Run: headless pygame with SDL's dummy video driver; simulated clock (each Clock.tick advances the game by its frame time, no real sleeping); random seed 0; keys injected as events and as key.get_pressed() state; no mouse input.
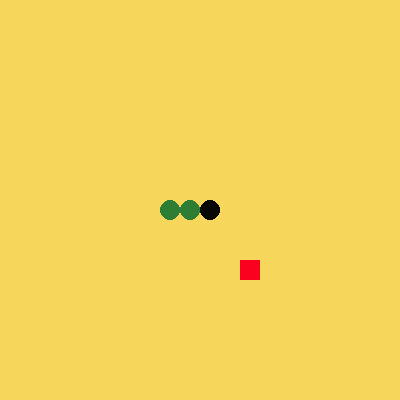
Frame 1 of 4 · flips 1–60 · no input
Frame 2 of 4 · flips 61–180 · tapped SPACE, RETURN · held RIGHT (→), D · screen unchanged from frame 1, image omitted
Frame 3 of 4 · flips 181–300 · held DOWN (↓), S · screen unchanged from frame 2, image omitted
Frame 4 of 4 · flips 301–420 · held LEFT (←), A, UP (↑), W · screen unchanged from frame 3, image omitted

The pygame program that drew these frames:

import pygame, sys
import random
from pygame.math import Vector2

pygame.init()

FPS = 60
BLOCK_SIZE = 20
BLOCK_NUMBER = 20

clock = pygame.time.Clock()
screen = pygame.display.set_mode((BLOCK_SIZE*BLOCK_NUMBER, BLOCK_NUMBER*BLOCK_SIZE))

class Snake:
    def __init__(self):
        self.body = [Vector2(10, 10), Vector2(9, 10), Vector2(8, 10)]
        self.direction = Vector2(1, 0) #вектор направление
        
    def draw_snake(self):
        for block in self.body:
            #body_rect = pygame.Rect(block.x * BLOCK_SIZE, 
                                    #block.y * BLOCK_SIZE, 
                                    #BLOCK_SIZE, BLOCK_SIZE)
            #pygame.draw.rect(screen, 
                             #(45, 125, 53), 
                             #body_rect, 5)
            if block == self.body[0]:
                col = (6, 7, 4)
            else:
                col = (45, 125, 53)
            pygame.draw.circle(surface=screen, color=col, center=(block.x * BLOCK_SIZE + BLOCK_SIZE/2, block.y * BLOCK_SIZE + BLOCK_SIZE/2), radius = BLOCK_SIZE/2, )
    
    def move_snake(self):
        body_copy = self.body[:-1] #удаляем последний блок и копируем , в конец добавляем новый вектор + направление
        body_copy.insert(0, body_copy[0] + self.direction)
        self.body = body_copy
    
    def add_block(self):
        self.body.insert(0, self.body[0] + self.direction)
        
class Fruit:
    def __init__(self):
        self.randomize_pos()
    def draw_fruit(self):
        fruit_rect = pygame.Rect(self.pos.x * BLOCK_SIZE, #что бы были ровно по сетке
                                 self.pos.y * BLOCK_SIZE, 
                                 BLOCK_SIZE, 
                                 BLOCK_SIZE)
        pygame.draw.rect(surface = screen
                         ,color = (250, 2, 31), 
                         rect = fruit_rect)
    def randomize_pos(self):
        self.x = random.randint(0, BLOCK_NUMBER - 1)
        self.y = random.randint(0, BLOCK_NUMBER - 1)
        self.pos = Vector2(self.x, self.y)
      
class Main:
    def __init__(self):
        self.snake = Snake()
        self.fruit = Fruit()
    def update(self):
        self.snake.move_snake()
        self.check_collision()
        self.check_fail()
    def draw_elements(self):
        if self.fruit.pos not in self.snake.body:
            self.fruit.draw_fruit()
        else:
            self.fruit.randomize_pos()
        self.snake.draw_snake()
    def check_collision(self):
        if self.fruit.pos == self.snake.body[0]: # if collision
            self.fruit.randomize_pos()
            self.snake.add_block()
    def check_fail(self):
        head_pos = self.snake.body[0]
        if not 0 <= head_pos.x < BLOCK_NUMBER or not 0 <= head_pos.y < BLOCK_NUMBER: # hitting the wall
            self.game_over()
        for body in self.snake.body[1:]:
            if head_pos == body:
                self.game_over()
      
            
    def game_over(self):
        pygame.quit()
        sys.exit()
            
        
main_game = Main()

SCREEN_UPDATE = pygame.USEREVENT  + 1
pygame.time.set_timer(SCREEN_UPDATE, 200) # кастомное событье которая происходит раз в 150 мс

while True:
    for event in pygame.event.get():
        if event.type == pygame.QUIT:
            pygame.quit
            sys.exit()
            
        if event.type == SCREEN_UPDATE: #каждые 150 мс двигаем змею
            main_game.update()
            
        if event.type == pygame.KEYDOWN:
            if event.key == pygame.K_UP:
                if main_game.snake.direction != (0, 1):
                    main_game.snake.direction = (0, -1) 
            if event.key == pygame.K_DOWN:
                if main_game.snake.direction != (0, -1): 
                    main_game.snake.direction = (0, 1)
            if event.key == pygame.K_RIGHT:
                if main_game.snake.direction != (-1, 0):
                    main_game.snake.direction = (1, 0)
            if event.key == pygame.K_LEFT:
                if main_game.snake.direction != (1, 0):
                    main_game.snake.direction = (-1, 0)
        
    screen.fill((247, 214, 92))
    main_game.draw_elements()
    pygame.display.update()
    clock.tick(FPS)
